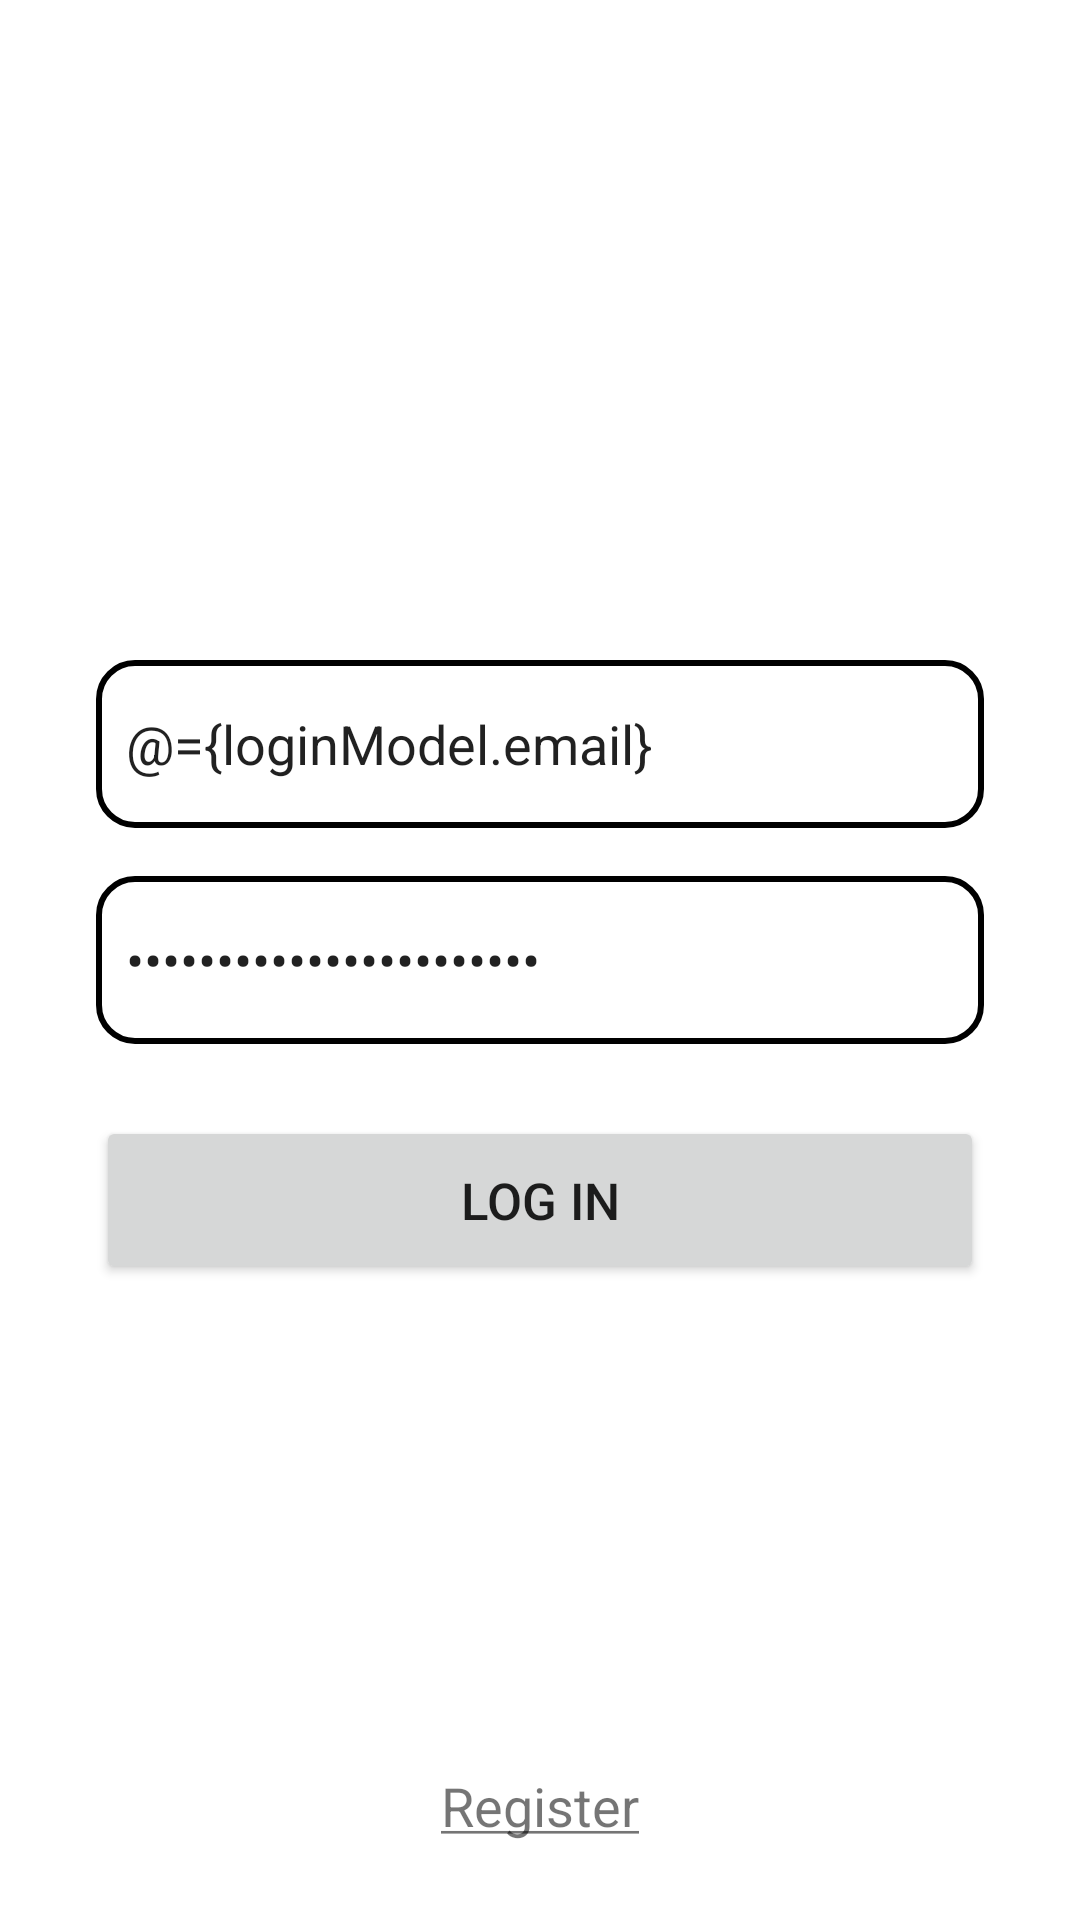

The Android layout XML behind this screen, and the referenced resources:
<!-- AndroidManifest.xml: application theme Theme.BitcoinTicker -->
<!-- res/layout/fragment_login.xml -->
<?xml version="1.0" encoding="utf-8"?>
<layout xmlns:android="http://schemas.android.com/apk/res/android"
    xmlns:app="http://schemas.android.com/apk/res-auto"
    xmlns:tools="http://schemas.android.com/tools">

    <data>
        <variable
            name="loginModel"
            type="com.odukabdulbasit.bitcointicker.login.loginregistermodels.LoginModel" />

        <variable
            name="loginViewModel"
            type="com.odukabdulbasit.bitcointicker.login.loginregistermodels.LoginViewModel" />
    </data>

    <androidx.constraintlayout.widget.ConstraintLayout
        android:layout_width="match_parent"
        android:layout_height="match_parent"
        tools:context=".login.loginregisterui.LoginFragment">

        


        <EditText
            android:id="@+id/editTextTextEmailAddress"
            style="@style/loginEditTextStyle"
            android:layout_marginTop="220dp"
            android:background="@drawable/loginedittextbacround"
            android:hint="@string/emailEditText"
            android:inputType="textEmailAddress"
            android:padding="@dimen/emailPading"
            android:paddingStart="@dimen/emailStartPading"
            android:text="@={loginModel.email}"
            app:layout_constraintEnd_toEndOf="parent"
            app:layout_constraintHorizontal_bias="0.5"
            app:layout_constraintStart_toStartOf="parent"
            app:layout_constraintTop_toTopOf="parent" />

        <EditText
            android:id="@+id/passwordEditText"
            style="@style/loginEditTextStyle"
            android:layout_marginTop="16dp"
            android:background="@drawable/loginedittextbacround"
            android:hint="@string/passwordEditText"
            android:inputType="textPassword"
            android:padding="@dimen/emailPading"
            android:paddingStart="@dimen/emailStartPading"
            android:text="@={loginModel.password}"
            app:layout_constraintEnd_toEndOf="parent"
            app:layout_constraintHorizontal_bias="0.5"
            app:layout_constraintStart_toStartOf="parent"
            app:layout_constraintTop_toBottomOf="@+id/editTextTextEmailAddress" />

        <Button
            android:id="@+id/button"
            style="@style/loginEditTextStyle"
            android:layout_marginTop="24dp"
            android:onClick="@{() -> loginViewModel.login(loginModel.email, loginModel.password)}"
            android:text="@string/loginbuton"
            android:textSize="17sp"
            app:layout_constraintEnd_toEndOf="parent"
            app:layout_constraintStart_toStartOf="parent"
            app:layout_constraintTop_toBottomOf="@id/passwordEditText" />

        <TextView
            android:id="@+id/registerTextView"
            android:layout_width="wrap_content"
            android:layout_height="wrap_content"
            android:layout_marginBottom="16dp"
            android:padding="@dimen/registeerTextViewPadding"
            android:text="@string/registerTextViewText"
            android:textSize="@dimen/registerTextViewTextSize"
            android:onClick="@{() -> loginViewModel.goToRegister()}"
            app:layout_constraintBottom_toBottomOf="parent"
            app:layout_constraintEnd_toEndOf="parent"
            app:layout_constraintHorizontal_bias="0.5"
            app:layout_constraintStart_toStartOf="parent" />

    </androidx.constraintlayout.widget.ConstraintLayout>
</layout>
<!-- resources referenced by this layout -->
<resources>
  <dimen name="emailPading">5dp</dimen>
  <dimen name="emailStartPading">10dp</dimen>
  <dimen name="registeerTextViewPadding">10dp</dimen>
  <dimen name="registerTextViewTextSize">18dp</dimen>
  <!-- drawable loginedittextbacround (drawable) -->
  <?xml version="1.0" encoding="utf-8"?>
  <shape android:shape="rectangle" xmlns:android="http://schemas.android.com/apk/res/android">
  
      <corners android:radius="12dp"/>
      <stroke
          android:width="2dp"
          android:color="@color/browser_actions_bg_grey"
          />
  
  </shape>
  <string name="emailEditText">Email</string>
  <string name="loginbuton">Log In</string>
  <string name="passwordEditText">Password</string>
  <string name="registerTextViewText"><u>Register</u></string>
  <style name="loginEditTextStyle">
          <item name="android:layout_width">0dp</item>
          <item name="android:layout_height">@dimen/loginEdidtextsHeigth</item>
          <item name="android:layout_marginStart">32dp</item>
          <item name="android:layout_marginEnd">32dp</item>
  
      </style>
  <style name="Theme.BitcoinTicker" parent="Theme.MaterialComponents.DayNight.DarkActionBar">
          
          <item name="colorPrimary">@color/primaryColor</item>
          <item name="colorPrimaryVariant">@color/primaryLightColor</item>
          <item name="colorOnPrimary">@color/primaryTextColor</item>
          
          <item name="colorSecondary">@color/secondaryColor</item>
          <item name="colorSecondaryVariant">@color/secondaryLightColor</item>
          <item name="colorOnSecondary">@color/secondaryTextColor</item>
          
          <item name="android:statusBarColor" tools:targetApi="l">?attr/colorPrimaryVariant</item>
          
      </style>
  <dimen name="loginEdidtextsHeigth">56dp</dimen>
  <color name="primaryColor">#424242</color>
  <color name="primaryLightColor">#6d6d6d</color>
  <color name="primaryTextColor">#ffff00</color>
  <color name="secondaryColor">#212121</color>
  <color name="secondaryLightColor">#484848</color>
  <color name="secondaryTextColor">#ffffff</color>
</resources>
